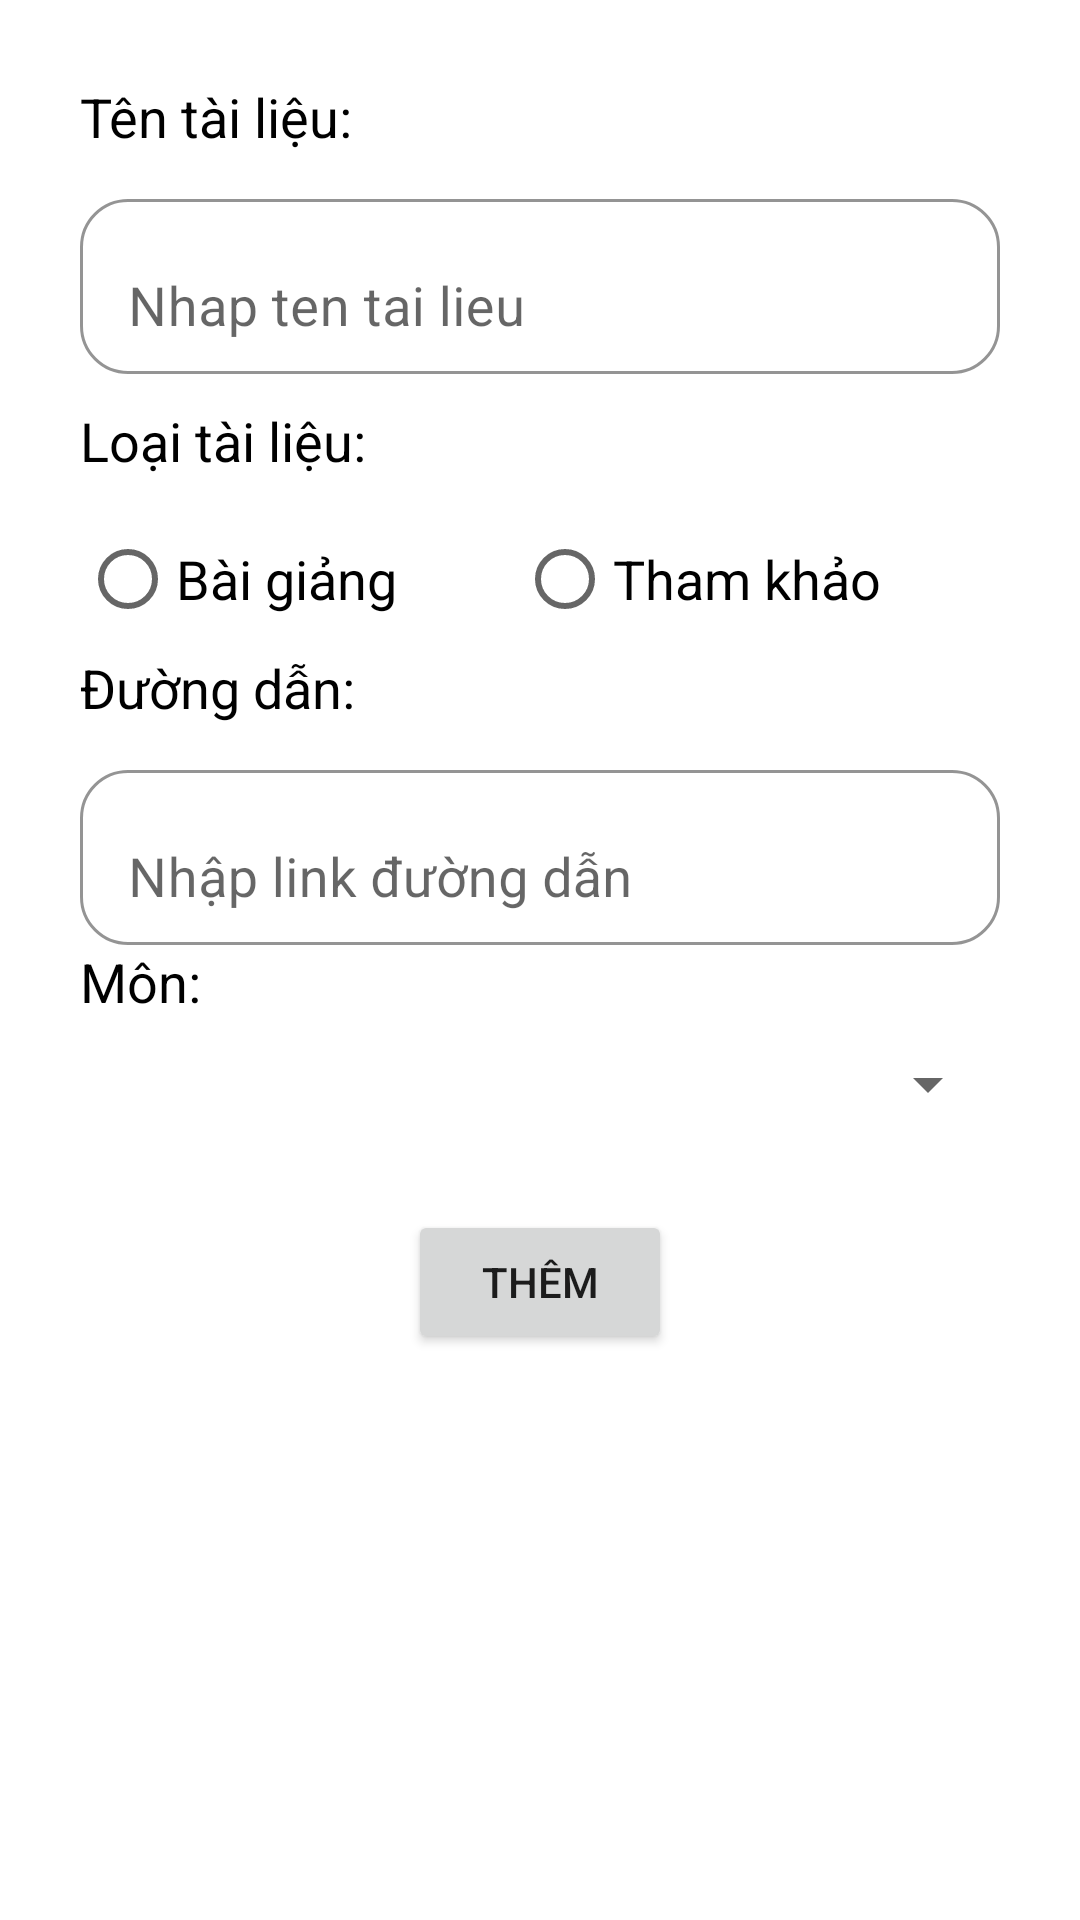

This screen was rendered from an Android layout file. Write that file and the resources it references.
<!-- AndroidManifest.xml: application theme Theme.Duan1 -->
<!-- res/layout/fragment_them_tai_lieu.xml -->
<?xml version="1.0" encoding="utf-8"?>
<LinearLayout xmlns:android="http://schemas.android.com/apk/res/android"
    xmlns:tools="http://schemas.android.com/tools"
    android:layout_width="match_parent"
    android:layout_height="match_parent"
    xmlns:app="http://schemas.android.com/apk/res-auto"
    tools:context=".TaiLieu.ThemTaiLieuFragment"
    android:orientation="vertical">


    <TextView
        android:layout_width="wrap_content"
        android:layout_height="wrap_content"
        android:text="Tên tài liệu:  "
        android:textSize="18dp"
        android:textColor="@color/black"
        android:layout_marginLeft="80px"
        android:layout_marginBottom="30px"
        android:layout_marginTop="80px"/>
    <com.google.android.material.textfield.TextInputLayout
        android:layout_width="match_parent"
        android:layout_height="wrap_content"
        android:layout_marginHorizontal="80px"
        app:boxBackgroundMode="outline"
        app:boxStrokeColor="#000000"
        app:boxBackgroundColor="#FFFFFF"
        app:boxCornerRadiusTopStart="16dp"
        app:boxCornerRadiusTopEnd="16dp"
        app:boxCornerRadiusBottomStart="16dp"
        app:boxCornerRadiusBottomEnd="16dp"
        >
        <com.google.android.material.textfield.TextInputEditText
            android:id="@+id/etTenTaiLieu"
            android:layout_width="match_parent"
            android:layout_height="wrap_content"
            android:hint="Nhap ten tai lieu"
            android:textSize="18dp"/>
    </com.google.android.material.textfield.TextInputLayout>
    <TextView
        android:layout_width="wrap_content"
        android:layout_height="wrap_content"
        android:text="Loại tài liệu:  "
        android:textSize="18dp"
        android:textColor="@color/black"
        android:layout_marginLeft="80px"
        android:layout_marginBottom="30px"
        android:layout_marginTop="30px"/>
    <RadioGroup
        android:id="@+id/rgLoaiTaiLieu"
        android:layout_width="wrap_content"
        android:layout_height="wrap_content"
        android:orientation="horizontal"
        android:layout_marginHorizontal="80px">
        <RadioButton
            android:id="@+id/rbBaiGiang"
            android:layout_width="wrap_content"
            android:layout_height="wrap_content"
            android:text="Bài giảng"
            android:textSize="18dp" />

        <RadioButton
            android:id="@+id/rbThamKhao"
            android:layout_width="wrap_content"
            android:layout_height="wrap_content"
            android:text="Tham khảo"
            android:textSize="18dp"
            android:layout_marginLeft="40dp" />
    </RadioGroup>
    <TextView
        android:layout_width="wrap_content"
        android:layout_height="wrap_content"
        android:text="Đường dẫn: "
        android:textSize="18dp"
        android:textColor="@color/black"
        android:layout_marginLeft="80px"
        android:layout_marginBottom="30px"/>
    <com.google.android.material.textfield.TextInputLayout
        android:layout_width="match_parent"
        android:layout_height="wrap_content"
        android:layout_marginHorizontal="80px"
        app:boxBackgroundMode="outline"
        app:boxStrokeColor="#000000"
        app:boxBackgroundColor="#FFFFFF"
        app:boxCornerRadiusTopStart="16dp"
        app:boxCornerRadiusTopEnd="16dp"
        app:boxCornerRadiusBottomStart="16dp"
        app:boxCornerRadiusBottomEnd="16dp">

        <com.google.android.material.textfield.TextInputEditText
            android:id="@+id/etDuongDan"
            android:layout_width="match_parent"
            android:layout_height="wrap_content"
            android:hint="Nhập link đường dẫn"
            android:textSize="18dp"/>
    </com.google.android.material.textfield.TextInputLayout>

    <TextView
        android:layout_width="wrap_content"
        android:layout_height="wrap_content"
        android:text="Môn: "
        android:textSize="18dp"
        android:textColor="@color/black"
        android:layout_marginLeft="80px"
        android:layout_marginBottom="30px"/>
    <Spinner
        android:id="@+id/spinnerMonHoc"
        android:layout_width="match_parent"
        android:layout_height="wrap_content"
        android:layout_marginHorizontal="80px"
        app:boxBackgroundMode="outline"
        app:boxStrokeColor="#000000"
        app:boxBackgroundColor="#FFFFFF"
        app:boxCornerRadiusTopStart="16dp"
        app:boxCornerRadiusTopEnd="16dp"
        app:boxCornerRadiusBottomStart="16dp"
        app:boxCornerRadiusBottomEnd="16dp"/>
    <Button
        android:id="@+id/btnAddTaiLieu"
        android:layout_width="wrap_content"
        android:layout_height="wrap_content"
        android:layout_gravity="center"
        android:layout_marginTop="30dp"
        android:text="Thêm"/>

</LinearLayout>
<!-- resources referenced by this layout -->
<resources>
  <color name="black">#FF000000</color>
  <style name="Theme.Duan1" parent="Theme.MaterialComponents.DayNight.DarkActionBar">
          
          <item name="colorPrimary">@color/purple_500</item>
          <item name="colorPrimaryVariant">@color/purple_700</item>
          <item name="colorOnPrimary">@color/white</item>
          
          <item name="colorSecondary">@color/teal_200</item>
          <item name="colorSecondaryVariant">@color/teal_700</item>
          <item name="colorOnSecondary">@color/black</item>
          
          <item name="android:statusBarColor">?attr/colorPrimaryVariant</item>
          
      </style>
  <color name="purple_500">#FF6200EE</color>
  <color name="purple_700">#FF3700B3</color>
  <color name="white">#FFFFFFFF</color>
  <color name="teal_200">#FF03DAC5</color>
  <color name="teal_700">#FF018786</color>
</resources>
